Run: headless pygame with SDL's dummy video driver; simulated clock (each Clock.tick advances the game by its frame time, no real sleeping); random seed 0; keys injected as events and as key.get_pressed() state; mouse plan: one left click at the window centre at the start of phase 2, then a move to the lower-right quarter at the start of phase 3.
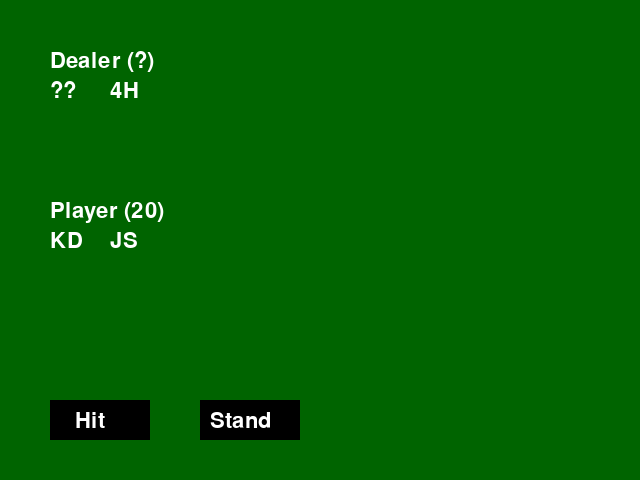
Frame 1 of 4 · flips 1–60 · no input
Frame 2 of 4 · flips 61–180 · clicked the window centre · tapped SPACE, RETURN · held RIGHT (→), D · screen unchanged from frame 1, image omitted
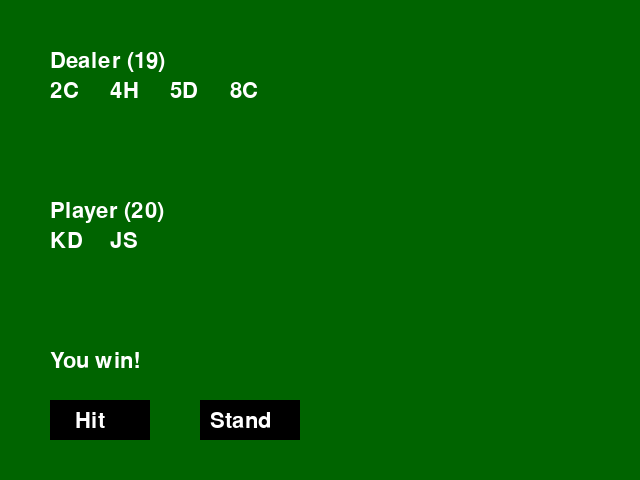
Frame 3 of 4 · flips 181–300 · moved the mouse to the lower-right quarter · held DOWN (↓), S
Frame 4 of 4 · flips 301–420 · held LEFT (←), A, UP (↑), W · screen unchanged from frame 3, image omitted

The pygame program that drew these frames:

# GUI version of Blackjack using pygame

import pygame
import random

SUITS = ['Hearts', 'Diamonds', 'Clubs', 'Spades']
RANKS = ['2', '3', '4', '5', '6', '7', '8', '9', '10', 'J', 'Q', 'K', 'A']
VALUES = {
    '2': 2, '3': 3, '4': 4, '5': 5, '6': 6, '7': 7, '8': 8, '9': 9,
    '10': 10, 'J': 10, 'Q': 10, 'K': 10, 'A': 11,
}

class Deck:
    """Represents a shuffled deck of playing cards."""

    def __init__(self):
        self.cards = [(rank, suit) for suit in SUITS for rank in RANKS]
        random.shuffle(self.cards)

    def deal(self):
        return self.cards.pop()

def hand_value(hand):
    total = sum(VALUES[rank] for rank, _ in hand)
    aces = sum(1 for rank, _ in hand if rank == 'A')
    while total > 21 and aces:
        total -= 10
        aces -= 1
    return total

def draw_text(screen, text, pos, font, color=(255, 255, 255)):
    surface = font.render(text, True, color)
    screen.blit(surface, pos)

def draw_hand(screen, hand, x, y, font, hide_first=False):
    offset = 0
    for i, card in enumerate(hand):
        if i == 0 and hide_first:
            label = '??'
        else:
            rank, suit = card
            label = f'{rank}{suit[0]}'
        draw_text(screen, label, (x + offset, y), font)
        offset += 60

def main():
    pygame.init()
    screen = pygame.display.set_mode((640, 480))
    pygame.display.set_caption('Blackjack')
    font = pygame.font.SysFont(None, 32)

    deck = Deck()
    player = [deck.deal(), deck.deal()]
    dealer = [deck.deal(), deck.deal()]
    running = True
    player_turn = True
    message = ''

    hit_rect = pygame.Rect(50, 400, 100, 40)
    stand_rect = pygame.Rect(200, 400, 100, 40)

    while running:
        for event in pygame.event.get():
            if event.type == pygame.QUIT:
                running = False
            elif event.type == pygame.MOUSEBUTTONDOWN and player_turn:
                if hit_rect.collidepoint(event.pos):
                    player.append(deck.deal())
                    if hand_value(player) > 21:
                        message = 'Player busts! Dealer wins.'
                        player_turn = False
                elif stand_rect.collidepoint(event.pos):
                    player_turn = False
            elif event.type == pygame.KEYDOWN and player_turn:
                if event.key == pygame.K_h:
                    player.append(deck.deal())
                    if hand_value(player) > 21:
                        message = 'Player busts! Dealer wins.'
                        player_turn = False
                elif event.key == pygame.K_s:
                    player_turn = False

        if not player_turn and not message:
            # Dealer's turn
            while hand_value(dealer) < 17:
                dealer.append(deck.deal())
            player_total = hand_value(player)
            dealer_total = hand_value(dealer)
            if dealer_total > 21 or player_total > dealer_total:
                message = 'You win!'
            elif dealer_total > player_total:
                message = 'Dealer wins!'
            else:
                message = 'Push.'

        screen.fill((0, 100, 0))
        draw_text(screen, f'Dealer ({hand_value(dealer) if not player_turn else "?"})', (50, 50), font)
        draw_hand(screen, dealer, 50, 80, font, hide_first=player_turn)
        draw_text(screen, f'Player ({hand_value(player)})', (50, 200), font)
        draw_hand(screen, player, 50, 230, font)

        pygame.draw.rect(screen, (0, 0, 0), hit_rect)
        pygame.draw.rect(screen, (0, 0, 0), stand_rect)
        draw_text(screen, 'Hit', (hit_rect.x + 25, hit_rect.y + 10), font)
        draw_text(screen, 'Stand', (stand_rect.x + 10, stand_rect.y + 10), font)

        if message:
            draw_text(screen, message, (50, 350), font)

        pygame.display.flip()
        pygame.time.Clock().tick(30)

    pygame.quit()

if __name__ == '__main__':
    main()
